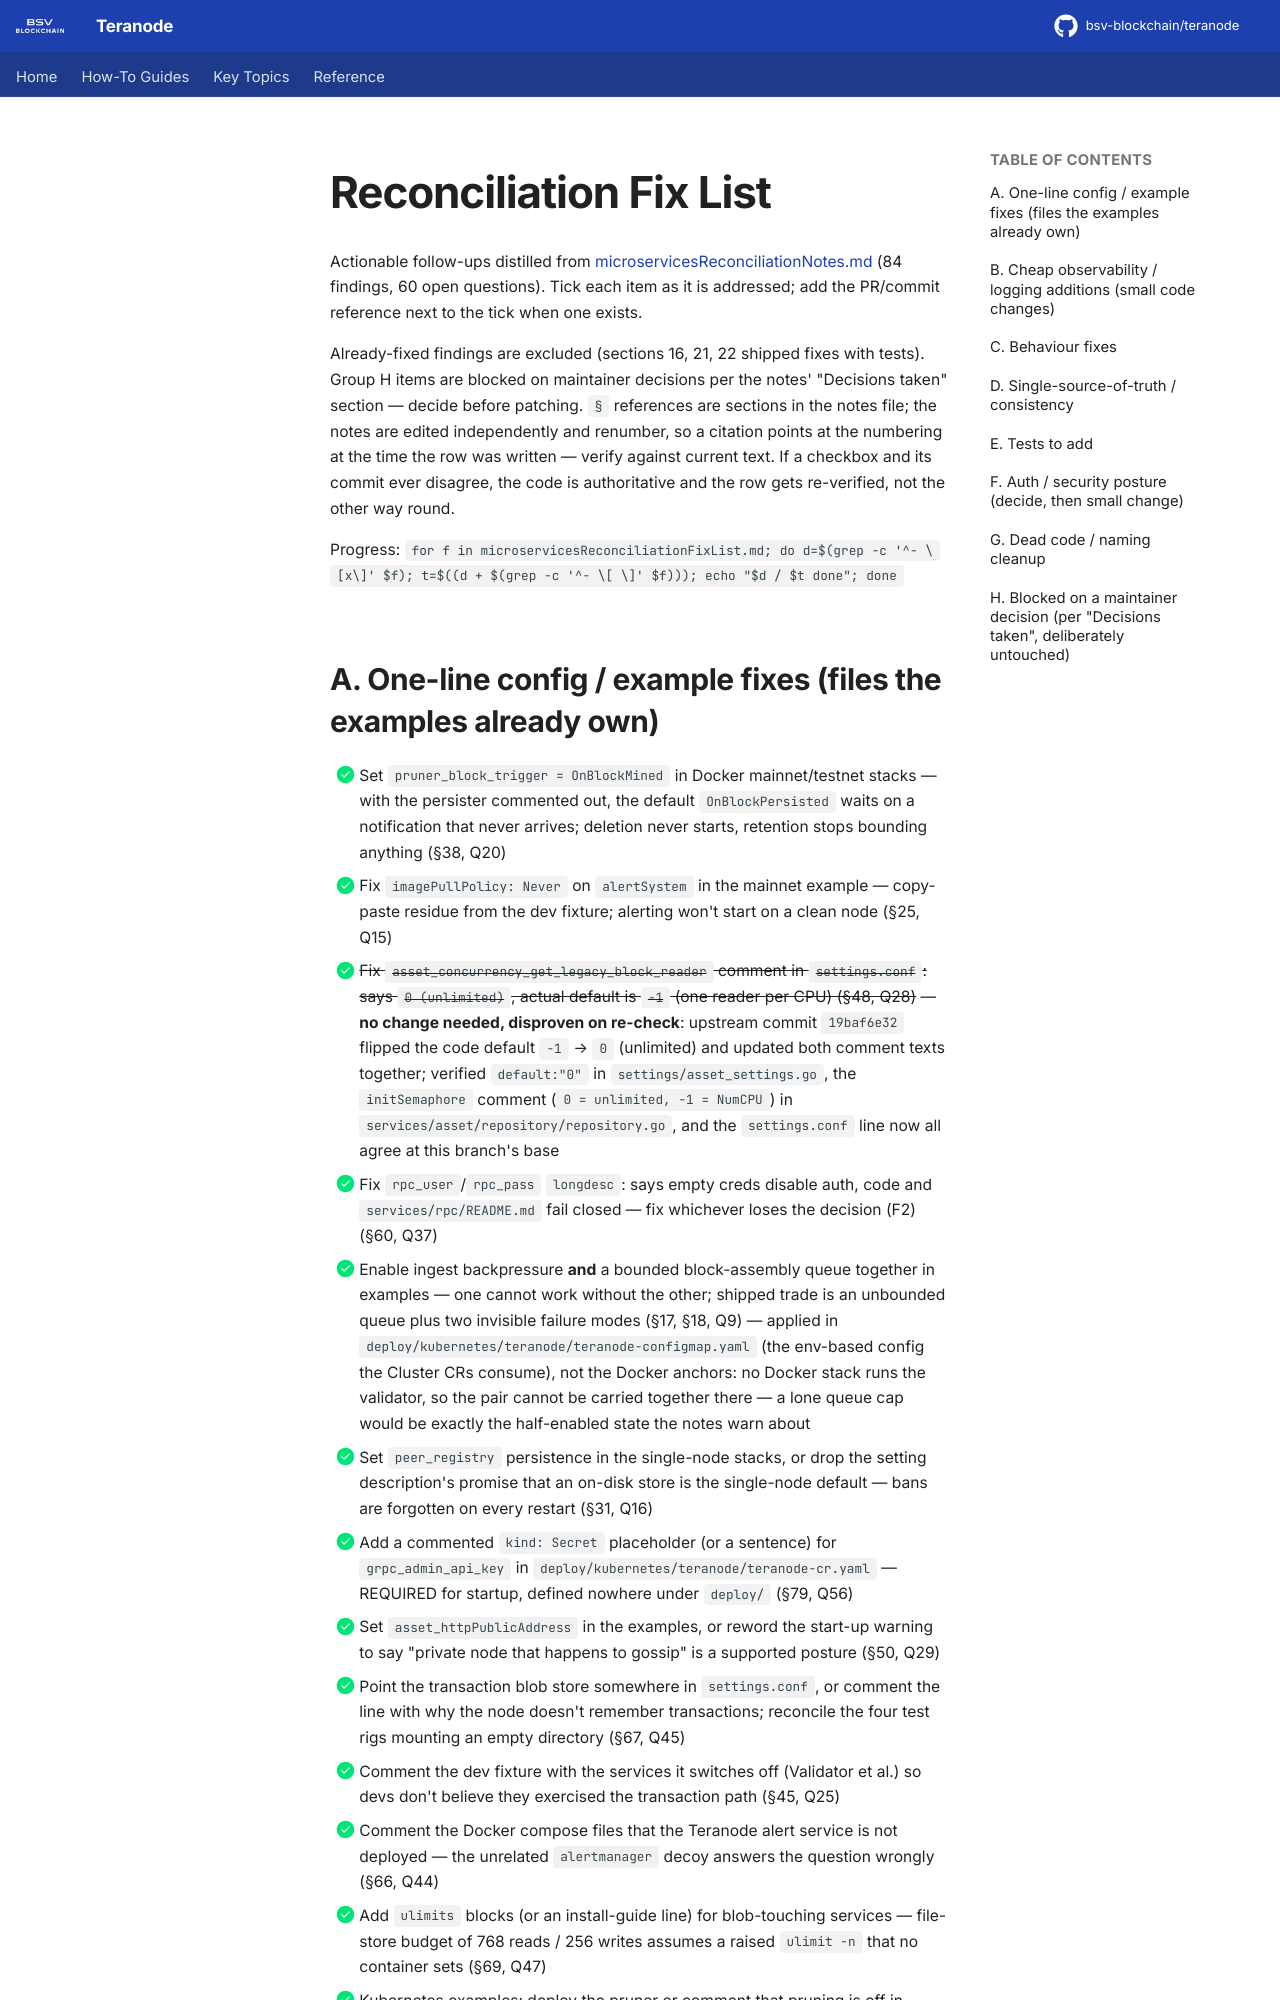

repository: bsv-blockchain/teranode · page: topics/microservicesReconciliationFixList/index.html · generator: mkdocs

# Reconciliation Fix List

Actionable follow-ups distilled from [microservicesReconciliationNotes.md](microservicesReconciliationNotes.md)
(84 findings, 60 open questions). Tick each item as it is addressed; add the PR/commit
reference next to the tick when one exists.

Already-fixed findings are excluded (sections 16, 21, 22 shipped fixes with tests).
Group H items are blocked on maintainer decisions per the notes' "Decisions taken"
section — decide before patching. `§` references are sections in the notes file;
the notes are edited independently and renumber, so a citation points at the
numbering at the time the row was written — verify against current text.
If a checkbox and its commit ever disagree, the code is authoritative and the
row gets re-verified, not the other way round.

Progress: `for f in microservicesReconciliationFixList.md; do d=$(grep -c '^- \[x\]' $f); t=$((d + $(grep -c '^- \[ \]' $f))); echo "$d / $t done"; done`

## A. One-line config / example fixes (files the examples already own)

- [x] Set `pruner_block_trigger = OnBlockMined` in Docker mainnet/testnet stacks — with
      the persister commented out, the default `OnBlockPersisted` waits on a notification
      that never arrives; deletion never starts, retention stops bounding anything (§38, Q20)
- [x] Fix `imagePullPolicy: Never` on `alertSystem` in the mainnet example — copy-paste
      residue from the dev fixture; alerting won't start on a clean node (§25, Q15)
- [x] ~~Fix `asset_concurrency_get_legacy_block_reader` comment in `settings.conf`: says
      `0 (unlimited)`, actual default is `-1` (one reader per CPU) (§48, Q28)~~ —
      **no change needed, disproven on re-check**: upstream commit `19baf6e32` flipped
      the code default `-1` → `0` (unlimited) and updated both comment texts together;
      verified `default:"0"` in `settings/asset_settings.go`, the `initSemaphore`
      comment (`0 = unlimited, -1 = NumCPU`) in `services/asset/repository/repository.go`,
      and the `settings.conf` line now all agree at this branch's base
- [x] Fix `rpc_user`/`rpc_pass` `longdesc`: says empty creds disable auth, code and
      `services/rpc/README.md` fail closed — fix whichever loses the decision (F2) (§60, Q37)
- [x] Enable ingest backpressure **and** a bounded block-assembly queue together in
      examples — one cannot work without the other; shipped trade is an unbounded queue
      plus two invisible failure modes (§17, §18, Q9) — applied in
      `deploy/kubernetes/teranode/teranode-configmap.yaml` (the env-based config the Cluster
      CRs consume), not the Docker anchors: no Docker stack runs the validator, so the pair
      cannot be carried together there — a lone queue cap would be exactly the half-enabled
      state the notes warn about
- [x] Set `peer_registry` persistence in the single-node stacks, or drop the setting
      description's promise that an on-disk store is the single-node default — bans are
      forgotten on every restart (§31, Q16)
- [x] Add a commented `kind: Secret` placeholder (or a sentence) for
      `grpc_admin_api_key` in `deploy/kubernetes/teranode/teranode-cr.yaml` — REQUIRED for
      startup, defined nowhere under `deploy/` (§79, Q56)
- [x] Set `asset_httpPublicAddress` in the examples, or reword the start-up warning to say
      "private node that happens to gossip" is a supported posture (§50, Q29)
- [x] Point the transaction blob store somewhere in `settings.conf`, or comment the line
      with why the node doesn't remember transactions; reconcile the four test rigs
      mounting an empty directory (§67, Q45)
- [x] Comment the dev fixture with the services it switches off (Validator et al.) so devs
      don't believe they exercised the transaction path (§45, Q25)
- [x] Comment the Docker compose files that the Teranode alert service is not deployed —
      the unrelated `alertmanager` decoy answers the question wrongly (§66, Q44)
- [x] Add `ulimits` blocks (or an install-guide line) for blob-touching services —
      file-store budget of 768 reads / 256 writes assumes a raised `ulimit -n` that no
      container sets (§69, Q47)
- [x] Kubernetes examples: deploy the pruner or comment that pruning is off in cluster
      topology — the two shapes fail in opposite directions vs Docker (§55, §56, Q34)
